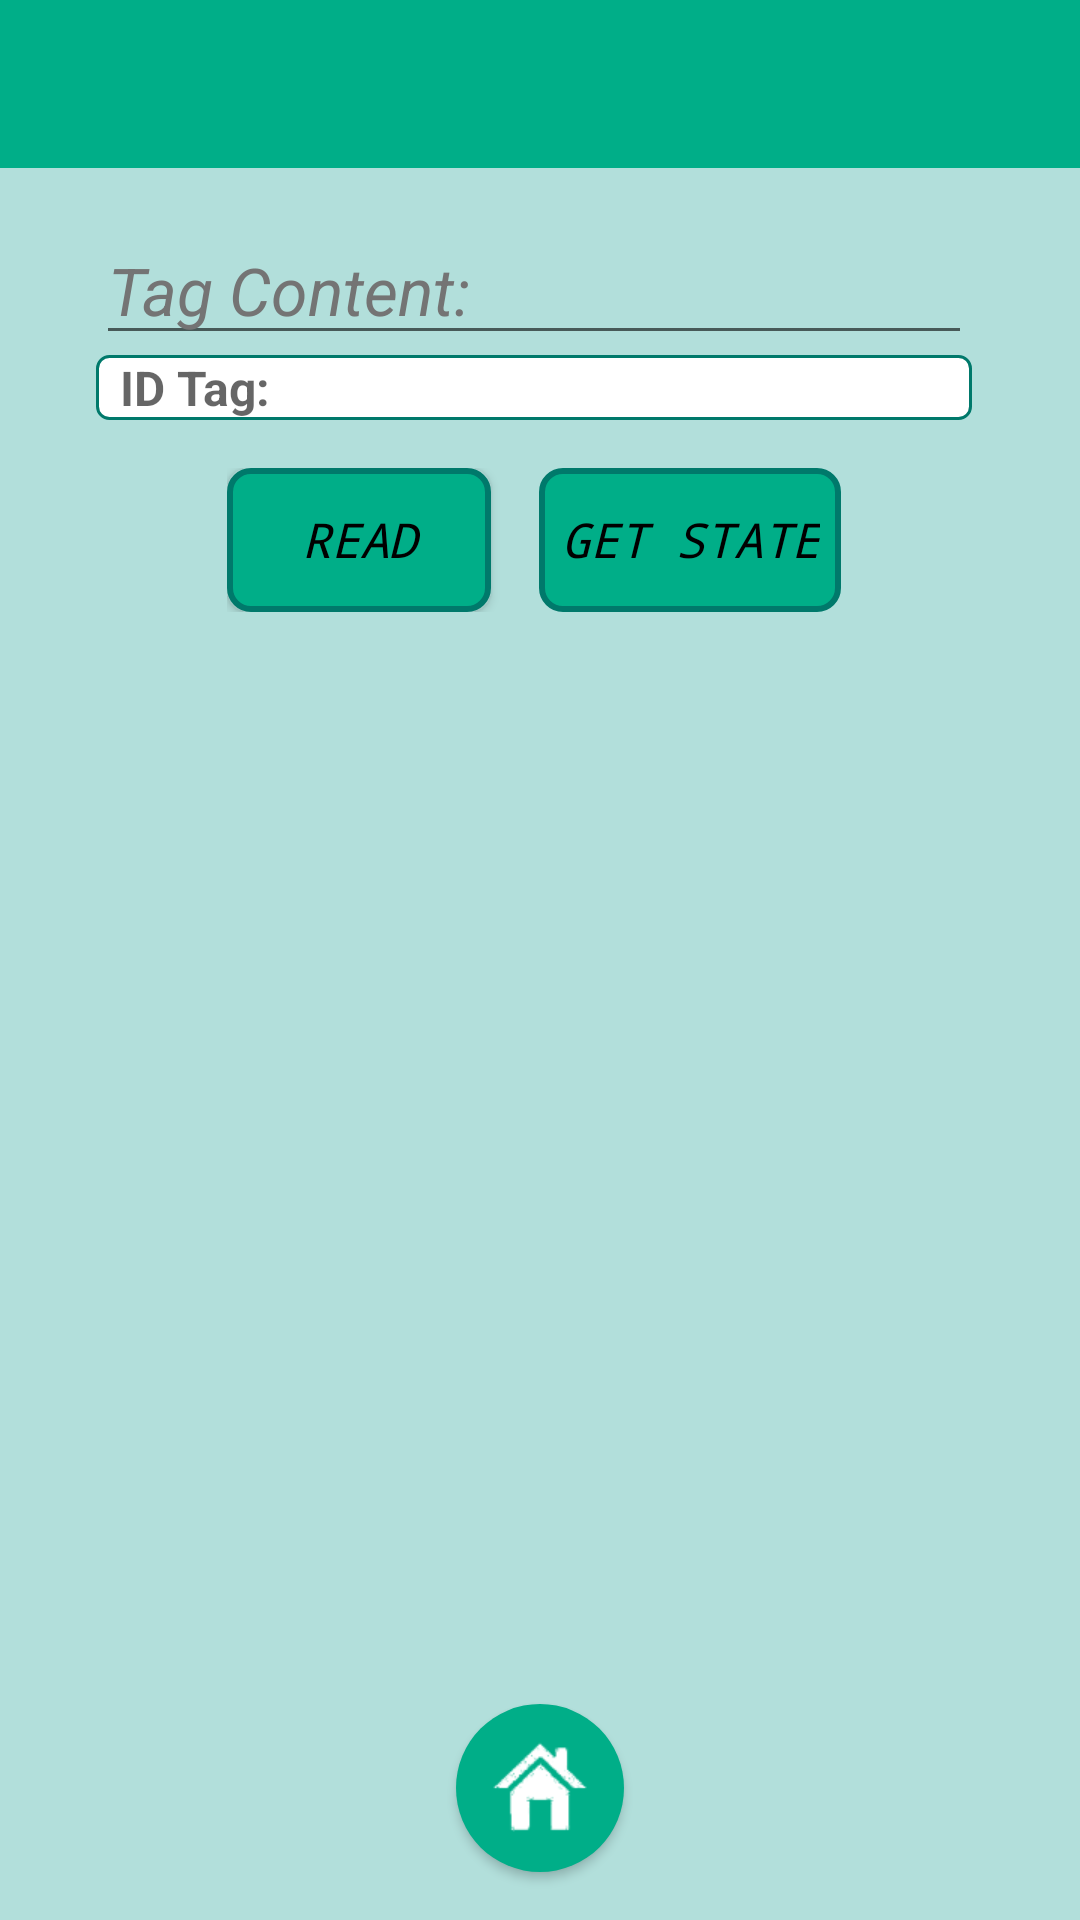

Android layout source for this screen:
<!-- AndroidManifest.xml: application theme AppTheme -->
<!-- res/layout/activity__info__tag.xml -->
<?xml version="1.0" encoding="utf-8"?>
<RelativeLayout xmlns:android="http://schemas.android.com/apk/res/android"
xmlns:tools="http://schemas.android.com/tools"
android:layout_width="match_parent"
android:layout_height="match_parent"
    tools:context="com.ull.project.mobiletriageapp_start.Activity_Info_Tag">
<RelativeLayout
    android:id="@+id/nottoolbarview"
    android:layout_width="match_parent"
    android:layout_height="@dimen/tool_bar"
    android:background="@color/colorPrimary">

    <ImageView
        android:layout_width="wrap_content"
        android:layout_height="wrap_content"
        android:src="@drawable/top_nav_logo_title"
        android:scaleType="fitStart"
        tools:ignore="ContentDescription" />

</RelativeLayout>
<ScrollView
    android:id="@+id/scrollview_result"
    android:layout_width="match_parent"
    android:layout_height="match_parent"
    android:layout_below="@id/nottoolbarview"
    android:scrollbarAlwaysDrawVerticalTrack="true"
    android:scrollbarStyle="insideInset"
    android:scrollbars="vertical"
    android:background="@color/colorBackground">

    <LinearLayout
        android:id="@+id/linear_layout_1_info_tag"
        android:layout_width="match_parent"
        android:layout_height="wrap_content"
        android:layout_marginLeft="@dimen/activity_horizontal_margin"
        android:layout_marginRight="@dimen/activity_horizontal_margin"
        android:orientation="vertical">

        <TextView
            android:id="@+id/textview_label_colour_info_tag"
            style="@style/App_LabelTextView"
            android:layout_marginLeft="@dimen/activity_horizontal_margin"
            android:layout_marginRight="@dimen/activity_horizontal_margin"
            android:layout_marginTop="@dimen/activity_vertical_margin"
            android:text="@string/txt_Info_TagContent" />

        <TextView
            android:id="@+id/textview_id_info_tag"
            style="@style/App_TextView"
            android:layout_marginBottom="@dimen/activity_vertical_margin"
            android:layout_marginLeft="@dimen/activity_horizontal_margin"
            android:layout_marginRight="@dimen/activity_horizontal_margin"
            android:hint="@string/txt_Title_Id_Tag"/>

        <LinearLayout
            android:id="@+id/linear_layout_2_info_tag"
            android:layout_width="wrap_content"
            android:layout_height="match_parent"
            android:layout_gravity="center_horizontal"
            android:orientation="horizontal">

            <Button
                android:id="@+id/button_read_info_tag"
                style="@style/App_ViewButton_Style"
                android:text="@string/txt_ReadTagNFC" />
            <Button
                android:id="@+id/button_check_info_tag"
                style="@style/App_ViewButton_Style"
                android:layout_marginLeft="@dimen/activity_horizontal_margin"
                android:text="@string/txt_State_Tag"
                android:enabled="false"/>

        </LinearLayout>

        <EditText
            android:layout_width="match_parent"
            android:layout_height="wrap_content"
            android:id="@+id/txt_msg_to_send_result_info_tag"
            android:layout_margin="@dimen/activity_horizontal_margin"
            android:visibility="invisible"
            android:textStyle="italic"
            style="@style/App_TextView"/>

        <RelativeLayout
            android:id="@+id/relative_layout_toast_info_tag"
            android:layout_width="match_parent"
            android:layout_height="wrap_content"
            ></RelativeLayout>

    </LinearLayout>
</ScrollView>

<Button
    style="@style/App_ViewButtonMain_Style"
    android:id="@+id/bt_main_info_tag"
    android:layout_marginBottom="@dimen/activity_vertical_margin"
    android:layout_alignParentBottom="true"
    android:layout_centerHorizontal="true"/>

</RelativeLayout>
<!-- resources referenced by this layout -->
<resources>
  <item name="colorBackground" type="color">#B2DFDB</item>
  <item name="colorPrimary" type="color">#00ae88</item>
  <dimen name="activity_horizontal_margin">16dp</dimen>
  <dimen name="activity_vertical_margin">16dp</dimen>
  <dimen name="tool_bar">56dp</dimen>
  <string name="txt_Info_TagContent">Tag Content:</string>
  <string name="txt_ReadTagNFC">Read </string>
  <string name="txt_State_Tag">Get State</string>
  <string name="txt_Title_Id_Tag">ID Tag:</string>
  <style name="App_ViewButtonMain_Style" parent="Base.Widget.AppCompat.ImageButton">
          <item name="android:layout_width">@dimen/shape_circle</item>
          <item name="android:layout_height">@dimen/shape_circle</item>
          <item name="android:adjustViewBounds">true</item>
          <item name="android:scaleType">fitCenter</item>
          <item name="android:background">@drawable/bt_main_selector</item>
  
      </style>
  <style name="AppTheme" parent="Theme.AppCompat.Light.NoActionBar">
          <item name="android:dialogTheme">@style/App_Dialog_Theme</item>
          <item name="android:layout_width">match_parent</item>
          <item name="android:layout_height">match_parent</item>
      </style>
  <dimen name="text_size_large">22sp</dimen>
  <item name="colorBackgroundToast" type="color">#747474</item>
  <dimen name="text_size_short">16sp</dimen>
  <item name="textColorPrimary" type="color">#000000</item>
  <!-- drawable textview (drawable) -->
  <?xml version="1.0" encoding="utf-8"?>
  <shape xmlns:android="http://schemas.android.com/apk/res/android"
      android:shape="rectangle" >
  
      <solid
          android:color="@color/colorBackgroundText" >
      </solid>
  
  
      <stroke
          android:width="1dp"
          android:color="@color/colorPrimaryDark" >
      </stroke>
  
      <corners
          android:radius="4dp"   >
      </corners>
  
  </shape>
  <dimen name="shape_circle">56dp</dimen>
  <!-- drawable bt_main_selector (drawable) -->
  <?xml version="1.0" encoding="utf-8"?>
  <selector xmlns:android="http://schemas.android.com/apk/res/android">
      <item android:drawable="@drawable/bt_main_pressed"
          android:state_pressed="true" />
      <item android:drawable="@drawable/bt_main_selected"
          android:state_focused="true" />
      <item android:drawable="@drawable/bt_main_default" />
  
  </selector>
  <!-- drawable buttonview_selector (drawable) -->
  <?xml version="1.0" encoding="utf-8"?>
  <selector xmlns:android="http://schemas.android.com/apk/res/android">
      <item android:drawable="@drawable/buttonview_pressed"
          android:state_pressed="true" />
      <item android:drawable="@drawable/buttonview_selected"
          android:state_focused="true" />
      <item android:drawable="@drawable/buttonview_default" />
  
  </selector>
  <style name="App_Dialog_Theme" parent="Theme.AppCompat.Light.Dialog">
          <item name="android:windowNoTitle">false</item>
          <item name="android:windowIsFloating">true</item>
          <item name="android:layout_centerInParent">true</item>
      </style>
  <item name="colorBackgroundText" type="color">#FFFFFF</item>
  <item name="colorPrimaryDark" type="color">#00796B</item>
  <!-- drawable bt_main_selected (drawable) -->
  <?xml version="1.0" encoding="utf-8"?>
  <layer-list xmlns:android="http://schemas.android.com/apk/res/android">
      <item>
  
          <shape android:shape="oval">
              <solid android:color="@color/colorAcent"/>
          </shape>
  
      </item>
      <item
          android:drawable="@drawable/ic_main">
  
      </item>
  
  
  </layer-list>
  <item name="colorAcent" type="color">#64ffda</item>
  <dimen name="shape_circle_padding">10dp</dimen>
</resources>
